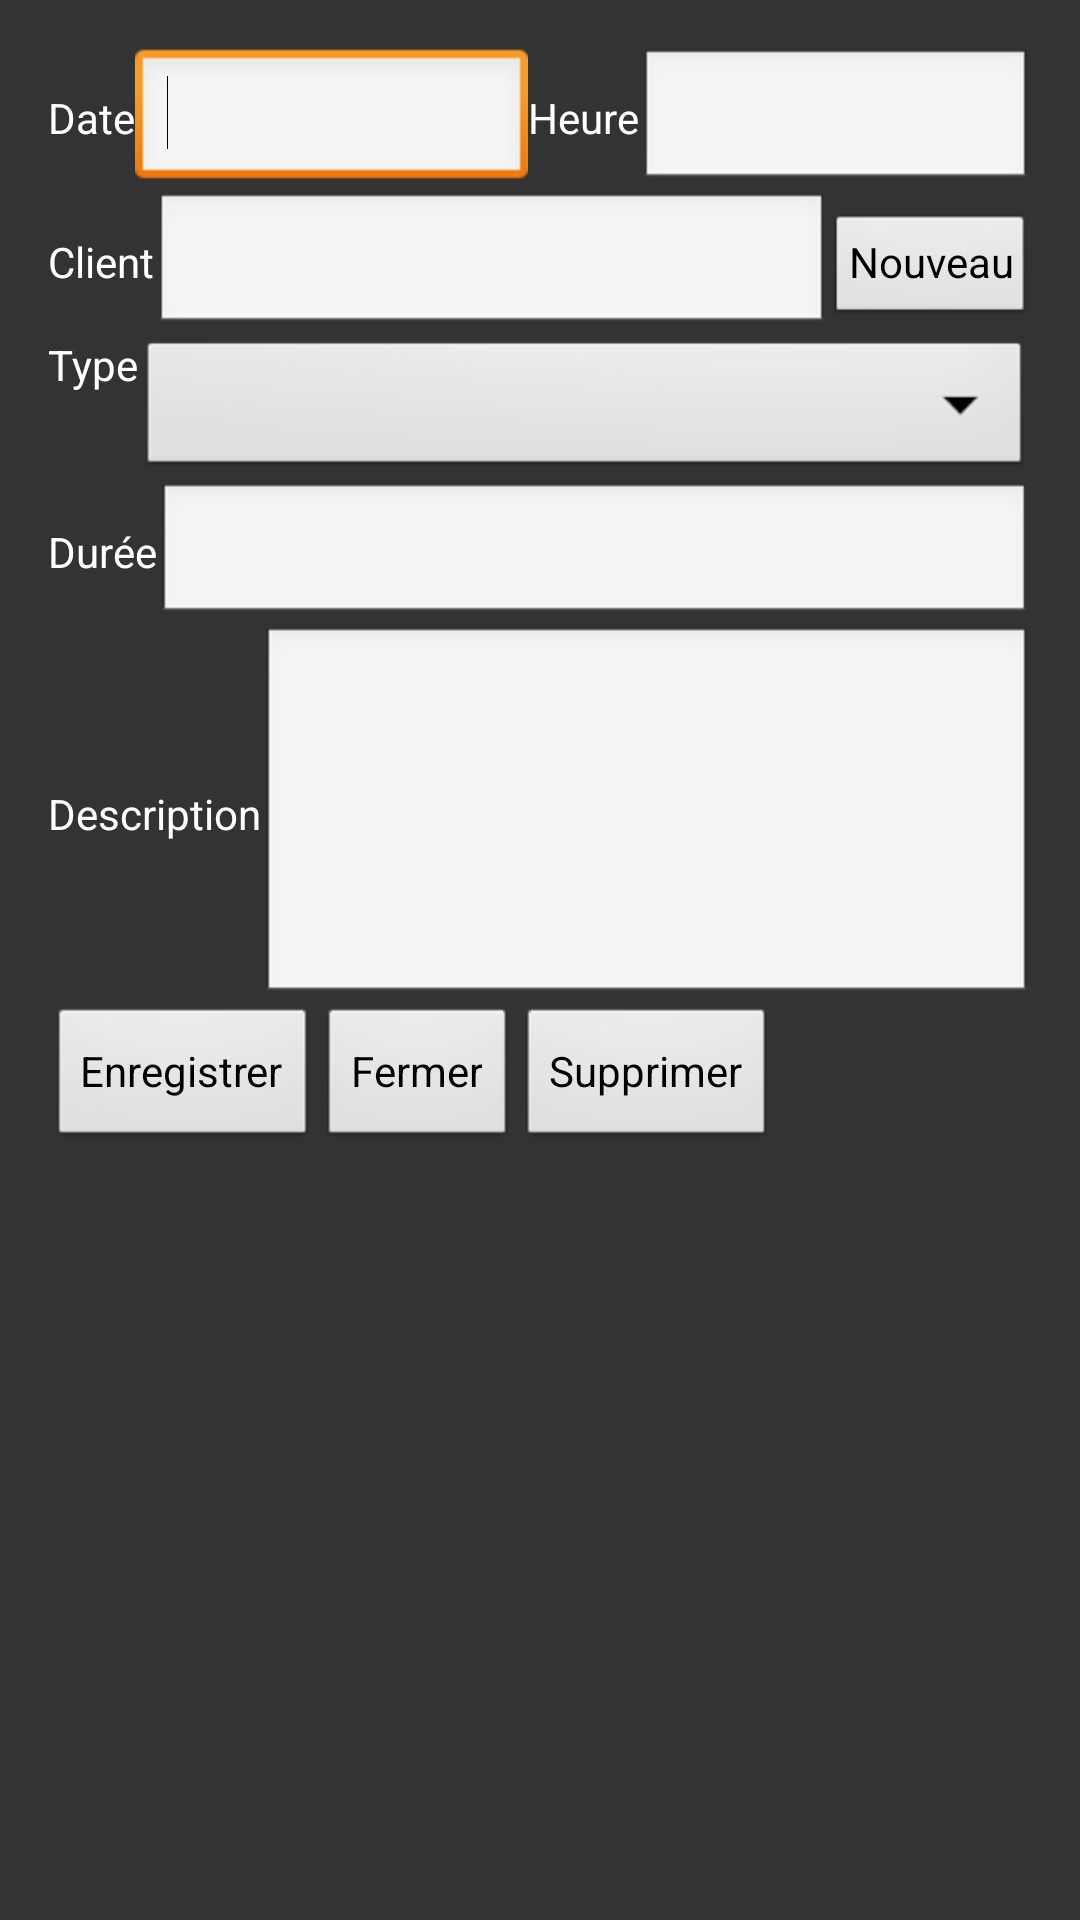

Android layout source for this screen:
<!-- AndroidManifest.xml: application theme AppTheme -->
<!-- res/layout/activity_detail_rdv.xml -->
<LinearLayout xmlns:android="http://schemas.android.com/apk/res/android"
    xmlns:tools="http://schemas.android.com/tools"
    android:id="@+id/LinearLayout1"
    android:layout_width="match_parent"
    android:layout_height="match_parent"
    android:orientation="vertical"
    android:paddingBottom="@dimen/activity_vertical_margin"
    android:paddingLeft="@dimen/activity_horizontal_margin"
    android:paddingRight="@dimen/activity_horizontal_margin"
    android:paddingTop="@dimen/activity_vertical_margin"
    tools:context=".DetailRdvActivity" >

    <LinearLayout
        android:layout_width="match_parent"
        android:layout_height="wrap_content" >

        <TextView
            android:id="@+id/adrDateLbl"
            android:layout_width="wrap_content"
            android:layout_height="wrap_content"
            android:text="@string/date" />

        <EditText
            android:id="@+id/adrDateFld"
            android:layout_width="wrap_content"
            android:layout_height="wrap_content"
            android:layout_weight="1"
            android:ems="10"
            android:inputType="date" >

            <requestFocus />
        </EditText>

        <TextView
            android:id="@+id/adrHeureLbl"
            android:layout_width="wrap_content"
            android:layout_height="wrap_content"
            android:text="@string/heure" />

        <EditText
            android:id="@+id/adrHeureFld"
            android:layout_width="wrap_content"
            android:layout_height="wrap_content"
            android:layout_weight="1"
            android:ems="10"
            android:inputType="time" />

    </LinearLayout>

    <LinearLayout
        android:layout_width="match_parent"
        android:layout_height="wrap_content" >

        <TextView
            android:id="@+id/adrClientLbl"
            android:layout_width="wrap_content"
            android:layout_height="wrap_content"
            android:text="@string/client" />

        <AutoCompleteTextView
            android:id="@+id/adrClientFld"
            android:layout_width="0dp"
            android:layout_height="wrap_content"
            android:layout_weight="1"
            android:ems="10" />

        <Button
            android:id="@+id/adrNewClientBtn"
            style="?android:attr/buttonStyleSmall"
            android:layout_width="wrap_content"
            android:layout_height="wrap_content"
            android:text="@string/nouveau" />
    </LinearLayout>

    <LinearLayout
        android:layout_width="match_parent"
        android:layout_height="wrap_content" >

        <TextView
            android:id="@+id/adrTypePrestationLbl"
            android:layout_width="wrap_content"
            android:layout_height="wrap_content"
            android:text="@string/type_prestation" />

        <Spinner
            android:id="@+id/adrTypePrestationFld"
            android:layout_width="0dp"
            android:layout_height="wrap_content"
            android:layout_weight="1" />
    </LinearLayout>

    <LinearLayout
        android:layout_width="match_parent"
        android:layout_height="wrap_content" >

        <TextView
            android:id="@+id/adrDureeLbl"
            android:layout_width="wrap_content"
            android:layout_height="wrap_content"
            android:text="@string/duree" />

        <EditText
            android:id="@+id/adrDureeFld"
            android:layout_width="0dp"
            android:layout_height="wrap_content"
            android:layout_weight="1"
            android:ems="10"
            android:inputType="number" />

    </LinearLayout>

    <LinearLayout
        android:layout_width="match_parent"
        android:layout_height="wrap_content" >

        <TextView
            android:id="@+id/adrDescriptionLbl"
            android:layout_width="wrap_content"
            android:layout_height="wrap_content"
            android:text="@string/description" />

        <EditText
            android:id="@+id/adrDescriptionFld"
            android:layout_width="0dp"
            android:layout_height="wrap_content"
            android:layout_weight="1"
            android:ems="10"
            android:inputType="textMultiLine"
            android:lines="@integer/five_lines" />

    </LinearLayout>

    <LinearLayout
        android:layout_width="match_parent"
        android:layout_height="wrap_content" >

        <Button
            android:id="@+id/adrEnregistrerBtn"
            android:layout_width="wrap_content"
            android:layout_height="wrap_content"
            android:text="@string/enregistrer" />

        <Button
            android:id="@+id/adrFermerBtn"
            android:layout_width="wrap_content"
            android:layout_height="wrap_content"
            android:text="@string/fermer" />

        <Button
            android:id="@+id/adrSupprimerBtn"
            style="android:buttonStyle"
            android:layout_width="wrap_content"
            android:layout_height="wrap_content"
            android:text="@string/supprimer" />

    </LinearLayout>

</LinearLayout>
<!-- resources referenced by this layout -->
<resources>
  <dimen name="activity_horizontal_margin">16dp</dimen>
  <dimen name="activity_vertical_margin">16dp</dimen>
  <integer name="five_lines">5</integer>
  <string name="client">Client</string>
  <string name="date">Date</string>
  <string name="description">Description</string>
  <string name="duree">Durée</string>
  <string name="enregistrer">Enregistrer</string>
  <string name="fermer">Fermer</string>
  <string name="heure">Heure</string>
  <string name="nouveau">Nouveau</string>
  <string name="supprimer">Supprimer</string>
  <string name="type_prestation">Type</string>
  <style name="AppTheme" parent="AppBaseTheme">
          
          <item name="android:autoCompleteTextViewStyle">@style/AutoCompleteTextViewLight</item>
  		<item name="android:dropDownItemStyle">@style/Widget.DropDownItemLight</item>
  		<item name="android:background">#333333</item>
  		<item name="android:textColor">#FFFFFF</item>
      </style>
  <style name="AppBaseTheme" parent="android:Theme.Light">
          
          
      </style>
  <style name="AutoCompleteTextViewLight" parent="@android:style/Widget.AutoCompleteTextView">
  		<item name="android:textColor">@android:color/primary_text_light</item>
  	</style>
  <style name="Widget.DropDownItemLight" parent="@android:style/Widget.DropDownItem">
  		<item name="android:textColor">#FFFFFF</item>
  	</style>
</resources>
